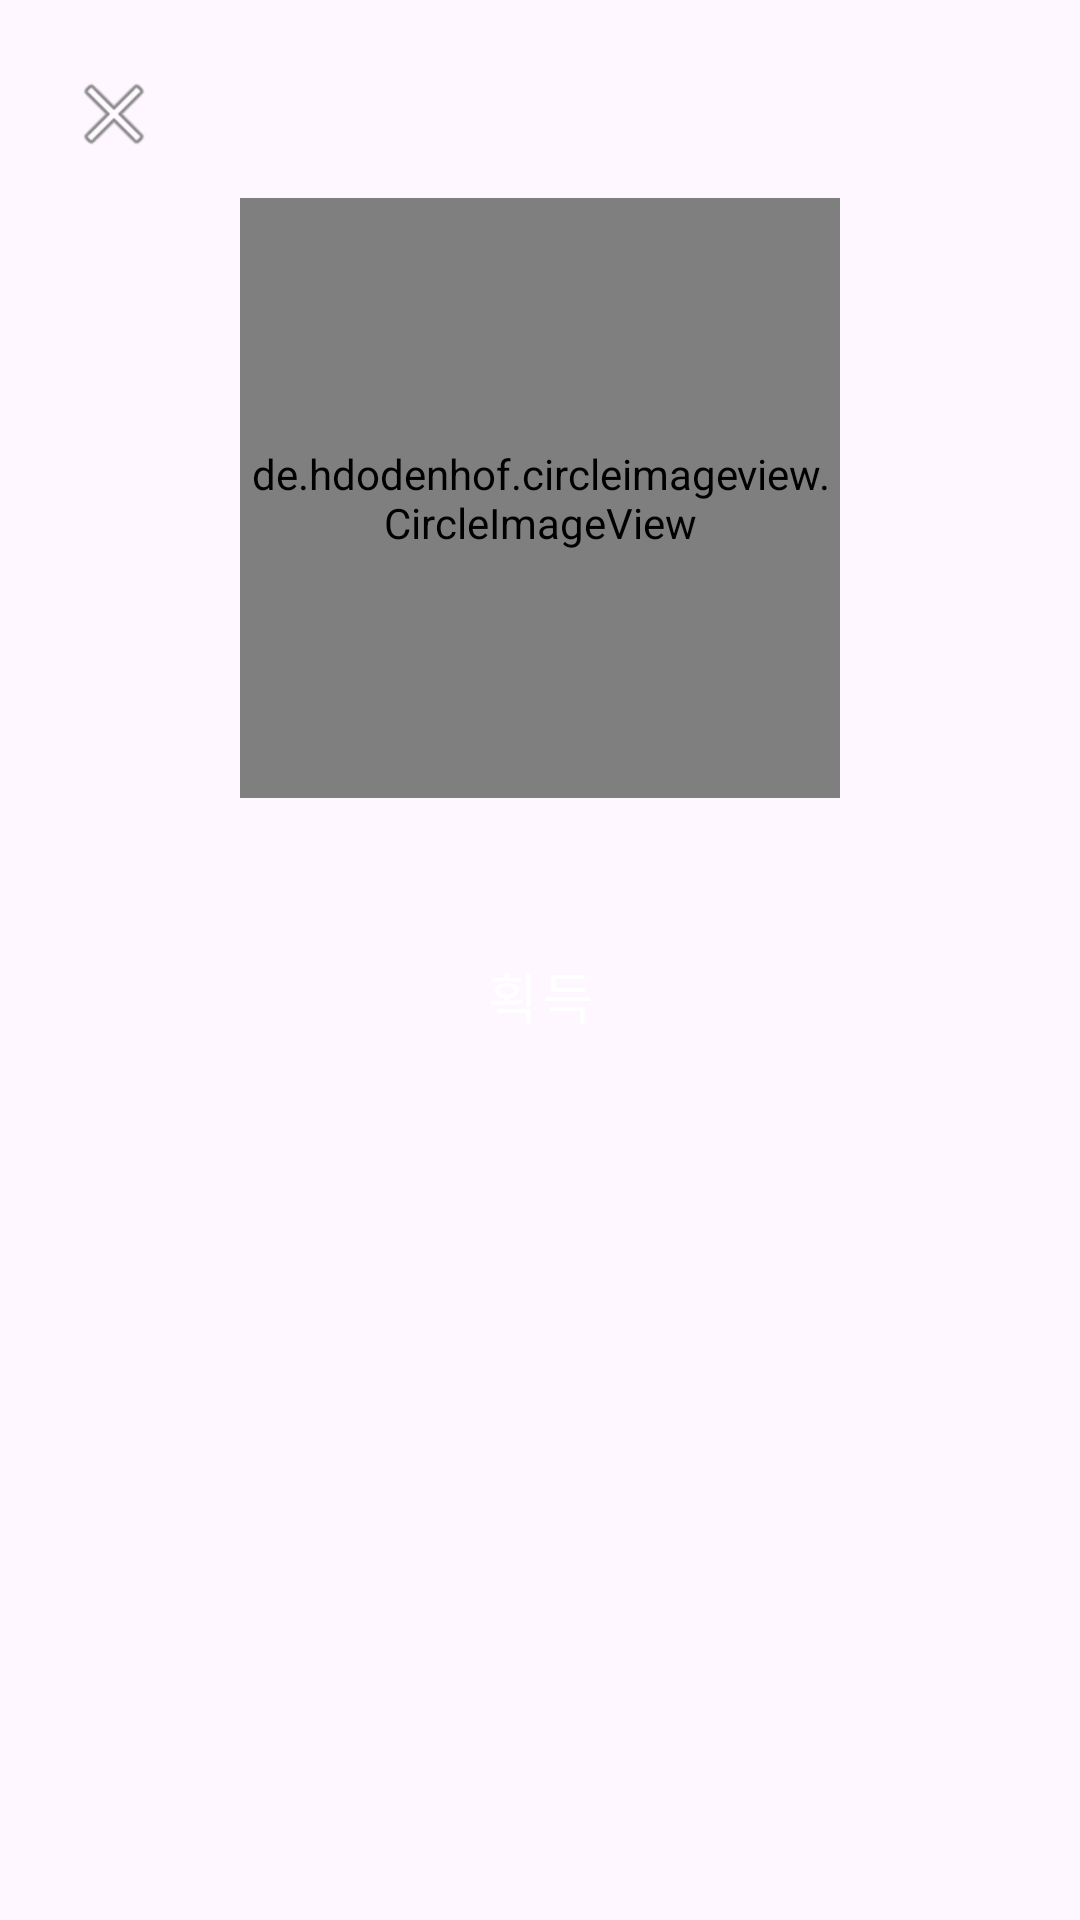

This screen was rendered from an Android layout file. Write that file and the resources it references.
<!-- AndroidManifest.xml: application theme Theme.OSS_Project -->
<!-- res/layout/dialog_sensor.xml -->
<?xml version="1.0" encoding="utf-8"?>
<androidx.constraintlayout.widget.ConstraintLayout
    xmlns:android="http://schemas.android.com/apk/res/android"
    xmlns:app="http://schemas.android.com/apk/res-auto"
    android:layout_width="match_parent"
    android:layout_height="wrap_content"
    android:background="@drawable/dialog_background"
    android:padding="20dp">

    
    <ImageButton
        android:id="@+id/btn_close"
        android:layout_width="36dp"
        android:layout_height="36dp"
        android:background="?attr/selectableItemBackgroundBorderless"
        android:src="@android:drawable/ic_menu_close_clear_cancel"
        app:layout_constraintTop_toTopOf="parent"
        app:layout_constraintStart_toStartOf="parent"/>

    
    <FrameLayout
        android:id="@+id/layout_character_container"
        android:layout_width="300dp"
        android:layout_height="220dp"
        app:layout_constraintTop_toBottomOf="@id/btn_close"
        app:layout_constraintStart_toStartOf="parent"
        app:layout_constraintEnd_toEndOf="parent">

        <de.hdodenhof.circleimageview.CircleImageView
            android:id="@+id/img_sensor"
            android:layout_width="200dp"
            android:layout_height="200dp"
            android:layout_gravity="center"
            app:civ_border_width="5dp"
            app:civ_border_color="#E91E8C" />
    </FrameLayout>

    
    <TextView
        android:id="@+id/tv_status"
        android:layout_width="wrap_content"
        android:layout_height="wrap_content"
        android:layout_marginTop="10dp"
        android:text="센서 데이터를 분석 중입니다..."
        android:textColor="#333333"
        android:textSize="16sp"
        android:visibility="gone"
        app:layout_constraintTop_toBottomOf="@id/layout_character_container"
        app:layout_constraintStart_toStartOf="parent"
        app:layout_constraintEnd_toEndOf="parent" />

    
    <ProgressBar
        android:id="@+id/progress_collect"
        android:layout_width="40dp"
        android:layout_height="40dp"
        android:layout_marginTop="10dp"
        android:visibility="gone"
        android:indeterminateTint="#E91E8C"
        app:layout_constraintTop_toBottomOf="@id/tv_status"
        app:layout_constraintStart_toStartOf="parent"
        app:layout_constraintEnd_toEndOf="parent" />

    
    <Button
        android:id="@+id/btn_collect"
        android:layout_width="match_parent"
        android:layout_height="52dp"
        android:layout_marginTop="30dp"
        android:text="획득"
        android:textSize="18sp"
        android:textColor="#FFFFFF"
        android:backgroundTint="#E91E8C"
        style="@style/Widget.MaterialComponents.Button"
        app:layout_constraintTop_toBottomOf="@id/progress_collect"
        app:layout_constraintStart_toStartOf="parent"
        app:layout_constraintEnd_toEndOf="parent"/>

    
    <Button
        android:id="@+id/btn_toggle_sensor_data"
        android:layout_width="wrap_content"
        android:layout_height="wrap_content"
        android:layout_marginTop="10dp"
        android:text="▼ 환경 정보 보기"
        android:visibility="gone"
        android:backgroundTint="#E91E8C"
        android:textColor="#FFFFFF"
        app:layout_constraintTop_toBottomOf="@id/btn_collect"
        app:layout_constraintStart_toStartOf="parent"
        app:layout_constraintEnd_toEndOf="parent"/>

    
    <LinearLayout
        android:id="@+id/layout_sensor_data"
        android:layout_width="match_parent"
        android:layout_height="wrap_content"
        android:orientation="vertical"
        android:background="#F5F5F5"
        android:padding="12dp"
        android:layout_marginTop="10dp"
        android:visibility="gone"
        app:layout_constraintTop_toBottomOf="@id/btn_toggle_sensor_data">

        <TextView
            android:id="@+id/tv_temp_hum"
            android:layout_width="wrap_content"
            android:layout_height="wrap_content"
            android:text="온도: --°C / 습도: --%"
            android:textColor="#000000"
            android:textSize="14sp"
            android:layout_gravity="center" />

        <TextView
            android:id="@+id/tv_air_eco2"
            android:layout_width="wrap_content"
            android:layout_height="wrap_content"
            android:text="공기질: -- / eCO2: --ppm"
            android:textColor="#000000"
            android:textSize="14sp"
            android:layout_marginTop="4dp"
            android:layout_gravity="center" />
        <TextView
            android:id="@+id/tv_rssi"
            android:layout_width="wrap_content"
            android:layout_height="wrap_content"
            android:text="RSSI : -- dBm"
            android:textColor="#000000"
            android:textSize="14sp"
            android:layout_marginTop="4dp"
            android:layout_gravity="center"/>
    </LinearLayout>

</androidx.constraintlayout.widget.ConstraintLayout>
<!-- resources referenced by this layout -->
<resources>
  <style name="Theme.OSS_Project" parent="Base.Theme.OSS_Project" />
  <style name="Base.Theme.OSS_Project" parent="Theme.Material3.DayNight.NoActionBar">
          
          
      </style>
</resources>
